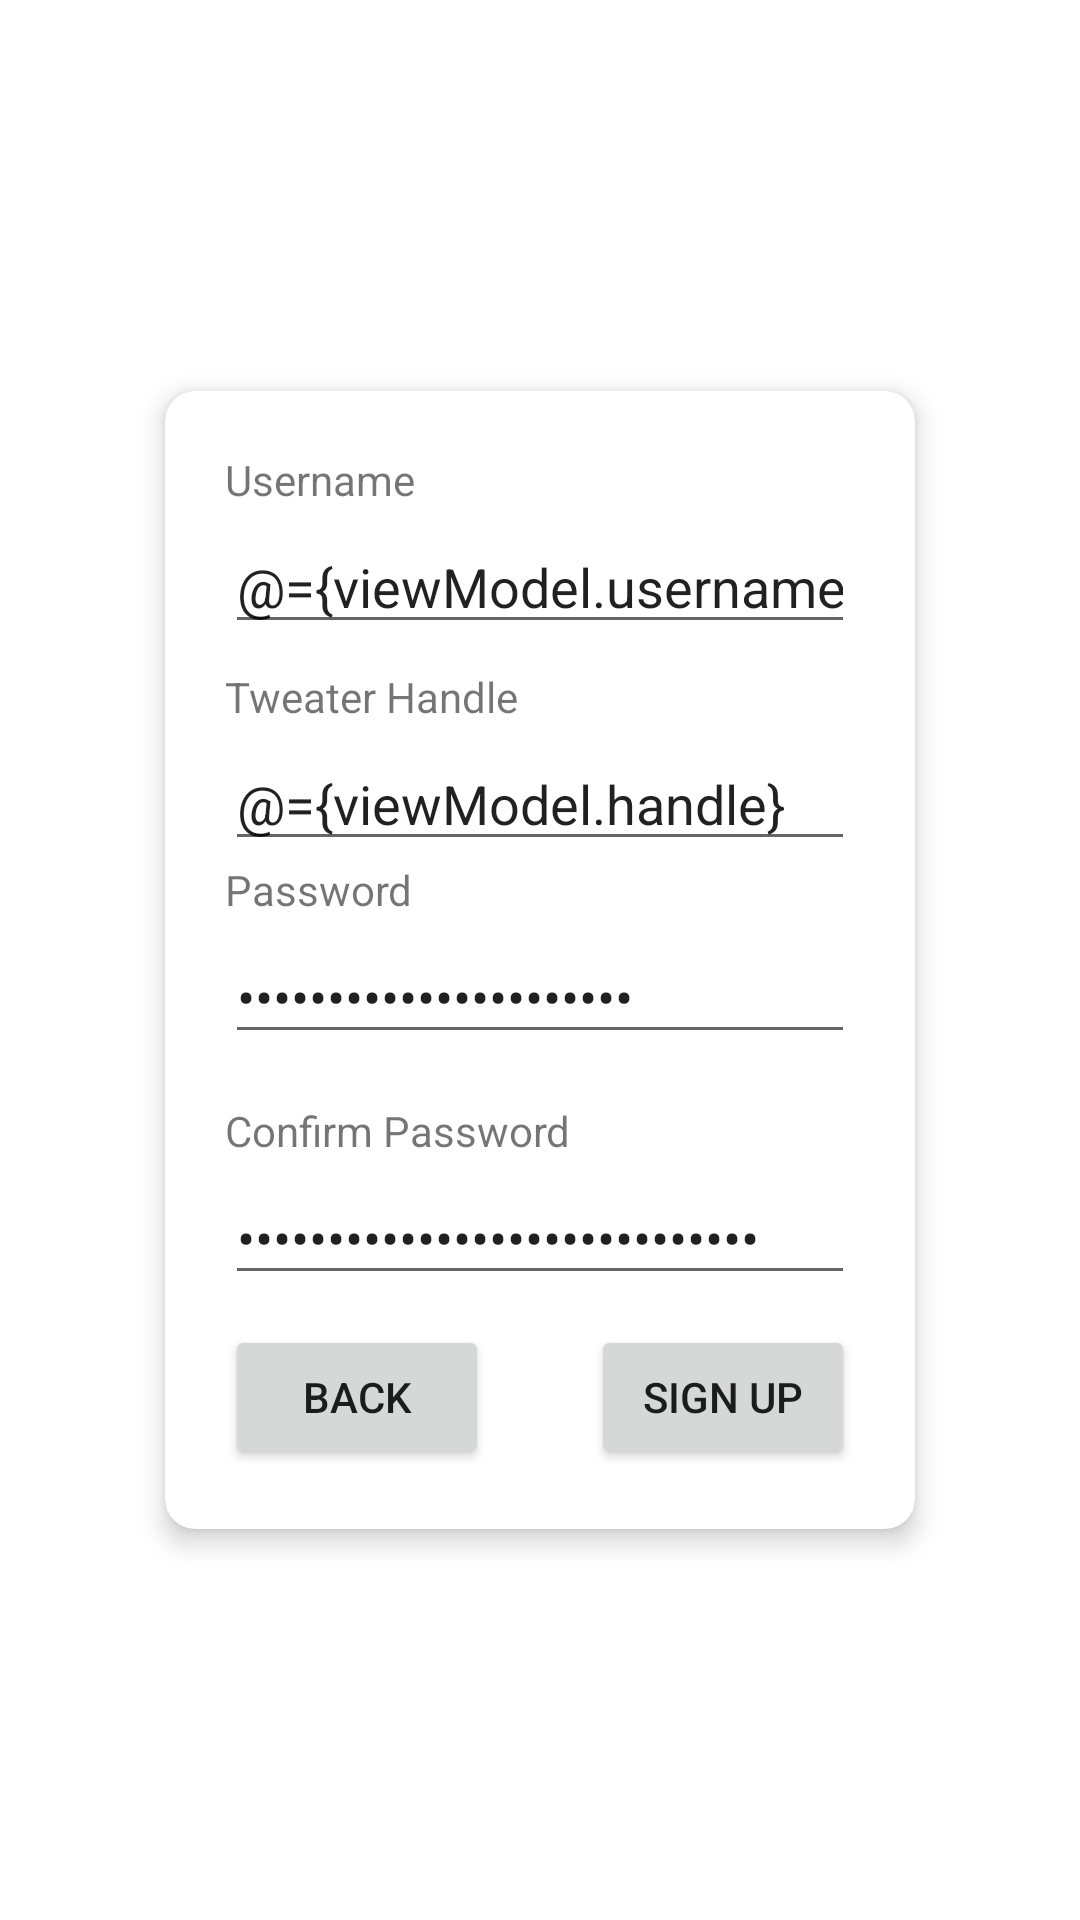

The Android layout XML behind this screen, and the referenced resources:
<!-- AndroidManifest.xml: application theme Theme.SoloTwitter -->
<!-- res/layout/fragment_signup.xml -->
<?xml version="1.0" encoding="utf-8"?>
<layout xmlns:android="http://schemas.android.com/apk/res/android"
    xmlns:app="http://schemas.android.com/apk/res-auto"
    xmlns:tools="http://schemas.android.com/tools">

    <data>
        <variable
            name="viewModel"
            type="com.example.solotwitter.ui.fragment.signup.SignupFragmentViewModel" />
    </data>

    <androidx.constraintlayout.widget.ConstraintLayout
        android:id="@+id/frameLayout"
        android:layout_width="match_parent"
        android:layout_height="match_parent"
        tools:context=".SignupFragment">

        <androidx.cardview.widget.CardView
            android:id="@+id/cardView2"
            android:layout_width="250dp"
            android:layout_height="wrap_content"
            app:cardCornerRadius="10dp"
            app:cardElevation="5dp"
            app:layout_constraintBottom_toBottomOf="parent"
            app:layout_constraintEnd_toEndOf="parent"
            app:layout_constraintStart_toStartOf="parent"
            app:layout_constraintTop_toTopOf="parent" >

            <androidx.constraintlayout.widget.ConstraintLayout
                android:layout_width="match_parent"
                android:layout_height="wrap_content"
                android:layout_marginStart="20dp"
                android:layout_marginTop="20dp"
                android:layout_marginEnd="20dp"
                android:layout_marginBottom="20dp">

                <EditText
                    android:id="@+id/et_signup_username"
                    android:layout_width="wrap_content"
                    android:layout_height="wrap_content"
                    android:layout_marginTop="4dp"
                    android:ems="10"
                    android:text="@={viewModel.username}"
                    android:inputType="textPersonName"
                    app:layout_constraintEnd_toEndOf="parent"
                    app:layout_constraintStart_toStartOf="parent"
                    app:layout_constraintTop_toBottomOf="@+id/tv_signup_username_label" />

                <TextView
                    android:id="@+id/tv_signup_username_label"
                    android:layout_width="wrap_content"
                    android:layout_height="wrap_content"
                    android:text="Username"
                    app:layout_constraintStart_toStartOf="parent"
                    app:layout_constraintTop_toTopOf="parent" />

                <TextView
                    android:id="@+id/tv_signup_handle"
                    android:layout_width="wrap_content"
                    android:layout_height="wrap_content"
                    android:layout_marginTop="8dp"
                    android:text="Tweater Handle"
                    app:layout_constraintStart_toStartOf="parent"
                    app:layout_constraintTop_toBottomOf="@+id/et_signup_username" />

                <EditText
                    android:id="@+id/et_signup_handle"
                    android:layout_width="wrap_content"
                    android:layout_height="wrap_content"
                    android:layout_marginTop="4dp"
                    android:ems="10"
                    android:text="@={viewModel.handle}"
                    android:inputType="textPersonName"
                    app:layout_constraintStart_toStartOf="parent"
                    app:layout_constraintTop_toBottomOf="@+id/tv_signup_handle" />

                <TextView
                    android:id="@+id/tv_signup_password_label"
                    android:layout_width="wrap_content"
                    android:layout_height="wrap_content"
                    android:text="Password"
                    app:layout_constraintStart_toStartOf="parent"
                    app:layout_constraintTop_toBottomOf="@+id/et_signup_handle" />

                <EditText
                    android:id="@+id/et_signup_password"
                    android:layout_width="wrap_content"
                    android:layout_height="wrap_content"
                    android:layout_marginTop="4dp"
                    android:ems="10"
                    android:text="@={viewModel.password}"
                    android:inputType="textPassword"
                    app:layout_constraintStart_toStartOf="parent"
                    app:layout_constraintTop_toBottomOf="@+id/tv_signup_password_label" />

                <TextView
                    android:id="@+id/tv_signup_confirm_pass_label"
                    android:layout_width="wrap_content"
                    android:layout_height="wrap_content"
                    android:layout_marginTop="16dp"
                    android:text="Confirm Password"
                    app:layout_constraintStart_toStartOf="parent"
                    app:layout_constraintTop_toBottomOf="@+id/et_signup_password" />

                <EditText
                    android:id="@+id/et_signup_password_confirm"
                    android:layout_width="wrap_content"
                    android:layout_height="wrap_content"
                    android:layout_marginTop="4dp"
                    android:ems="10"
                    android:text="@={viewModel.passwordConfirm}"
                    android:inputType="textPassword"
                    app:layout_constraintStart_toStartOf="parent"
                    app:layout_constraintTop_toBottomOf="@+id/tv_signup_confirm_pass_label" />

                <Button
                    android:id="@+id/btn_back"
                    android:layout_width="wrap_content"
                    android:layout_height="wrap_content"
                    android:layout_marginTop="10dp"
                    android:text="Back"
                    android:onClick="@{()->viewModel.onBackClicked()}"
                    app:layout_constraintBottom_toBottomOf="parent"
                    app:layout_constraintStart_toStartOf="parent"
                    app:layout_constraintTop_toBottomOf="@+id/et_signup_password_confirm"
                    app:layout_constraintVertical_bias="0.0" />

                <Button
                    android:id="@+id/btn_sign_up"
                    android:layout_width="wrap_content"
                    android:layout_height="wrap_content"
                    android:text="Sign up"
                    android:onClick="@{()->viewModel.signUp()}"
                    app:layout_constraintBottom_toBottomOf="parent"
                    app:layout_constraintEnd_toEndOf="parent"
                    app:layout_constraintTop_toBottomOf="@+id/et_signup_password_confirm"
                    app:layout_constraintVertical_bias="1.0" />
            </androidx.constraintlayout.widget.ConstraintLayout>
        </androidx.cardview.widget.CardView>
    </androidx.constraintlayout.widget.ConstraintLayout>
</layout>
<!-- resources referenced by this layout -->
<resources>
  <style name="Theme.SoloTwitter" parent="Theme.MaterialComponents.DayNight.NoActionBar">
          
          <item name="colorPrimary">@color/purple_500</item>
          <item name="colorPrimaryVariant">@color/purple_700</item>
          <item name="colorOnPrimary">@color/white</item>
          
          <item name="colorSecondary">@color/teal_200</item>
          <item name="colorSecondaryVariant">@color/teal_700</item>
          <item name="colorOnSecondary">@color/black</item>
          
          <item name="android:statusBarColor">?attr/colorPrimaryVariant</item>
  
          
      </style>
  <!-- not gathered from this repository: default colours our renderer supplied (Android Studio template values) -->
  <color name="purple_500">#FF6200EE</color>
  <color name="purple_700">#FF3700B3</color>
  <color name="teal_200">#FF03DAC5</color>
  <color name="teal_700">#FF018786</color>
  <color name="black">#FF000000</color>
  <color name="white">#FFFFFFFF</color>
</resources>
